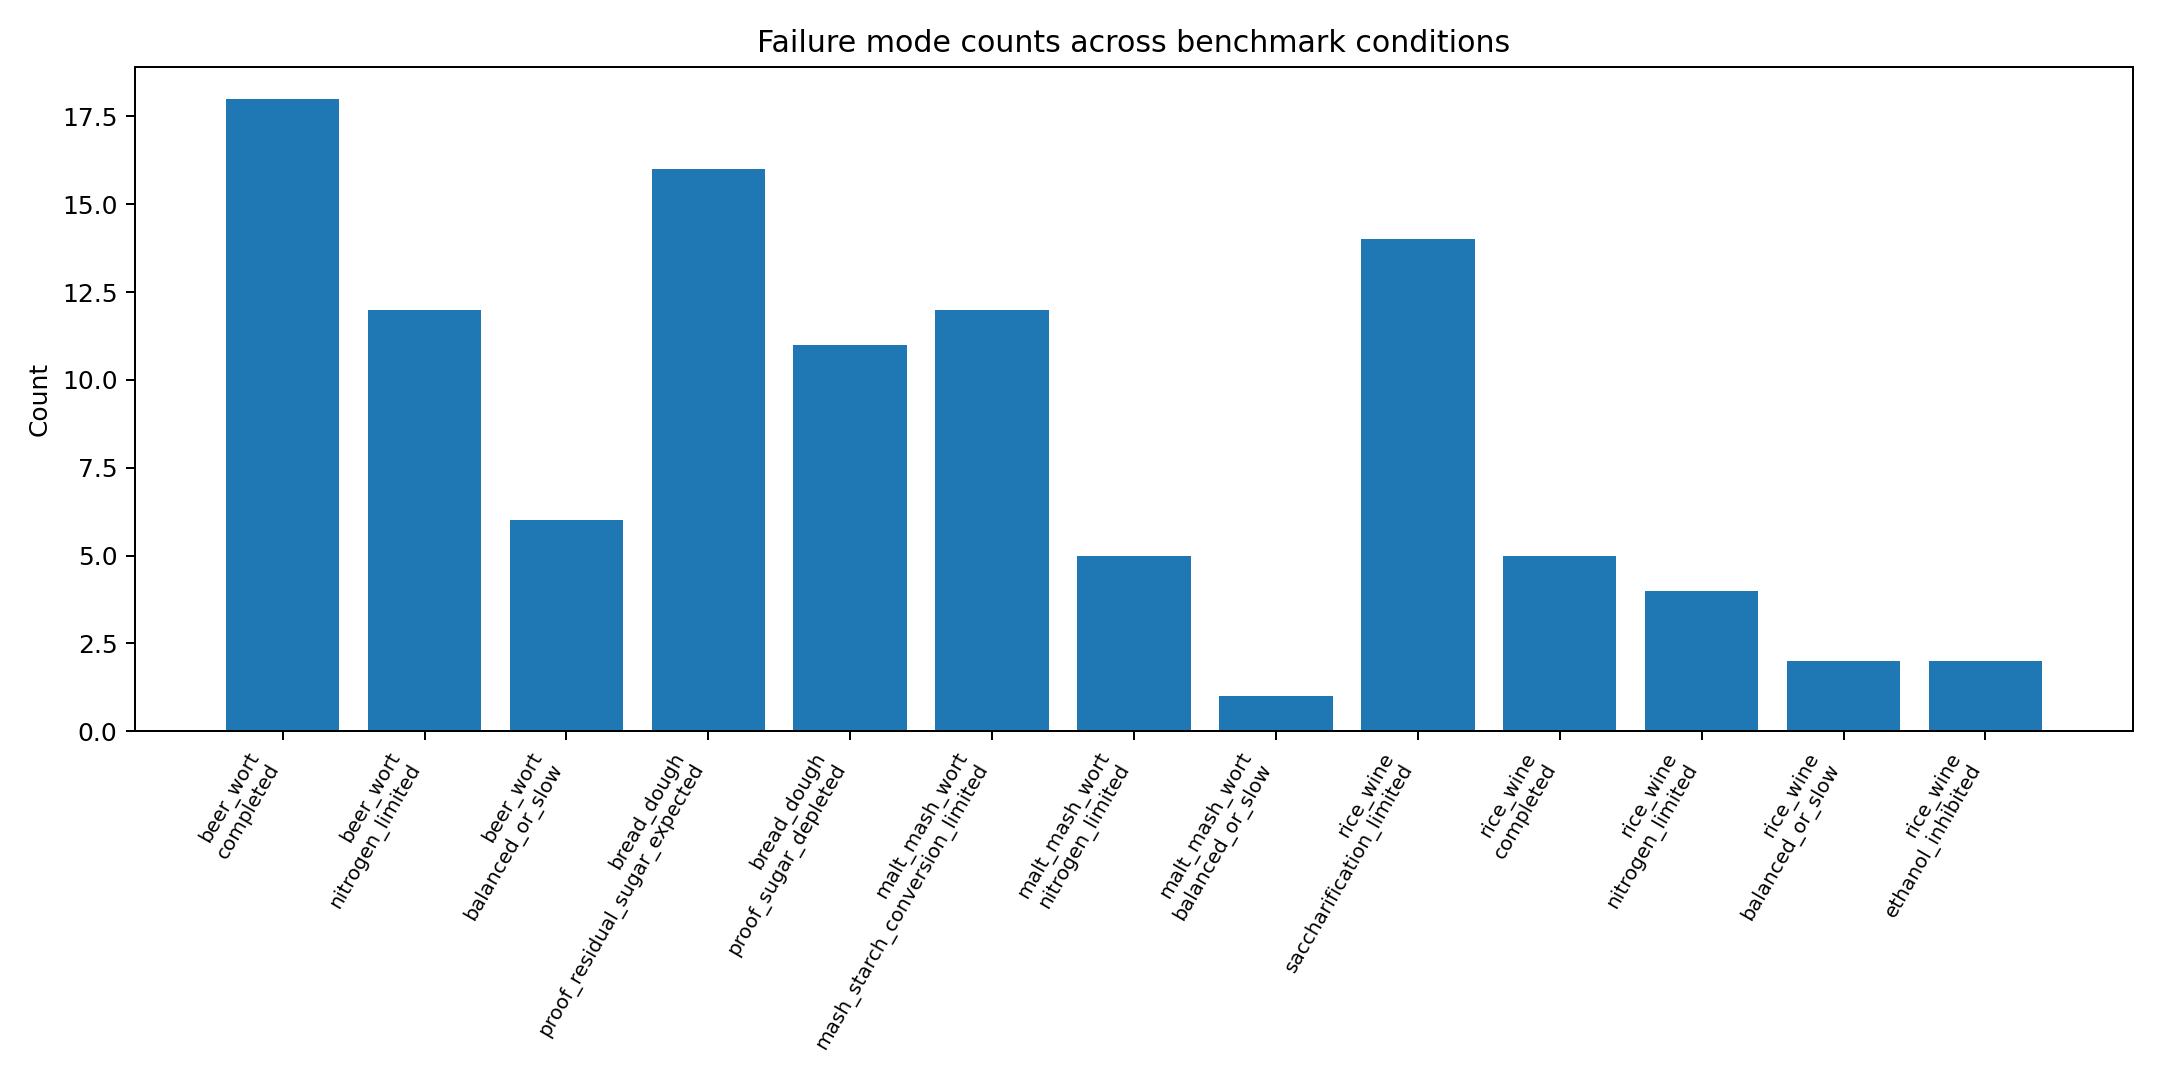

The file beside this chart, header and first rows:
environment_type, dominant_failure_mode, count, fraction
beer_wort, completed, 18, 0.5
beer_wort, nitrogen_limited, 12, 0.3333
beer_wort, balanced_or_slow, 6, 0.1667
bread_dough, proof_residual_sugar_expected, 16, 0.5926
bread_dough, proof_sugar_depleted, 11, 0.4074
malt_mash_wort, mash_starch_conversion_limited, 12, 0.6667
malt_mash_wort, nitrogen_limited, 5, 0.2778
malt_mash_wort, balanced_or_slow, 1, 0.05556
rice_wine, saccharification_limited, 14, 0.5185
rice_wine, completed, 5, 0.1852
rice_wine, nitrogen_limited, 4, 0.1481
rice_wine, balanced_or_slow, 2, 0.07407
rice_wine, ethanol_inhibited, 2, 0.07407
